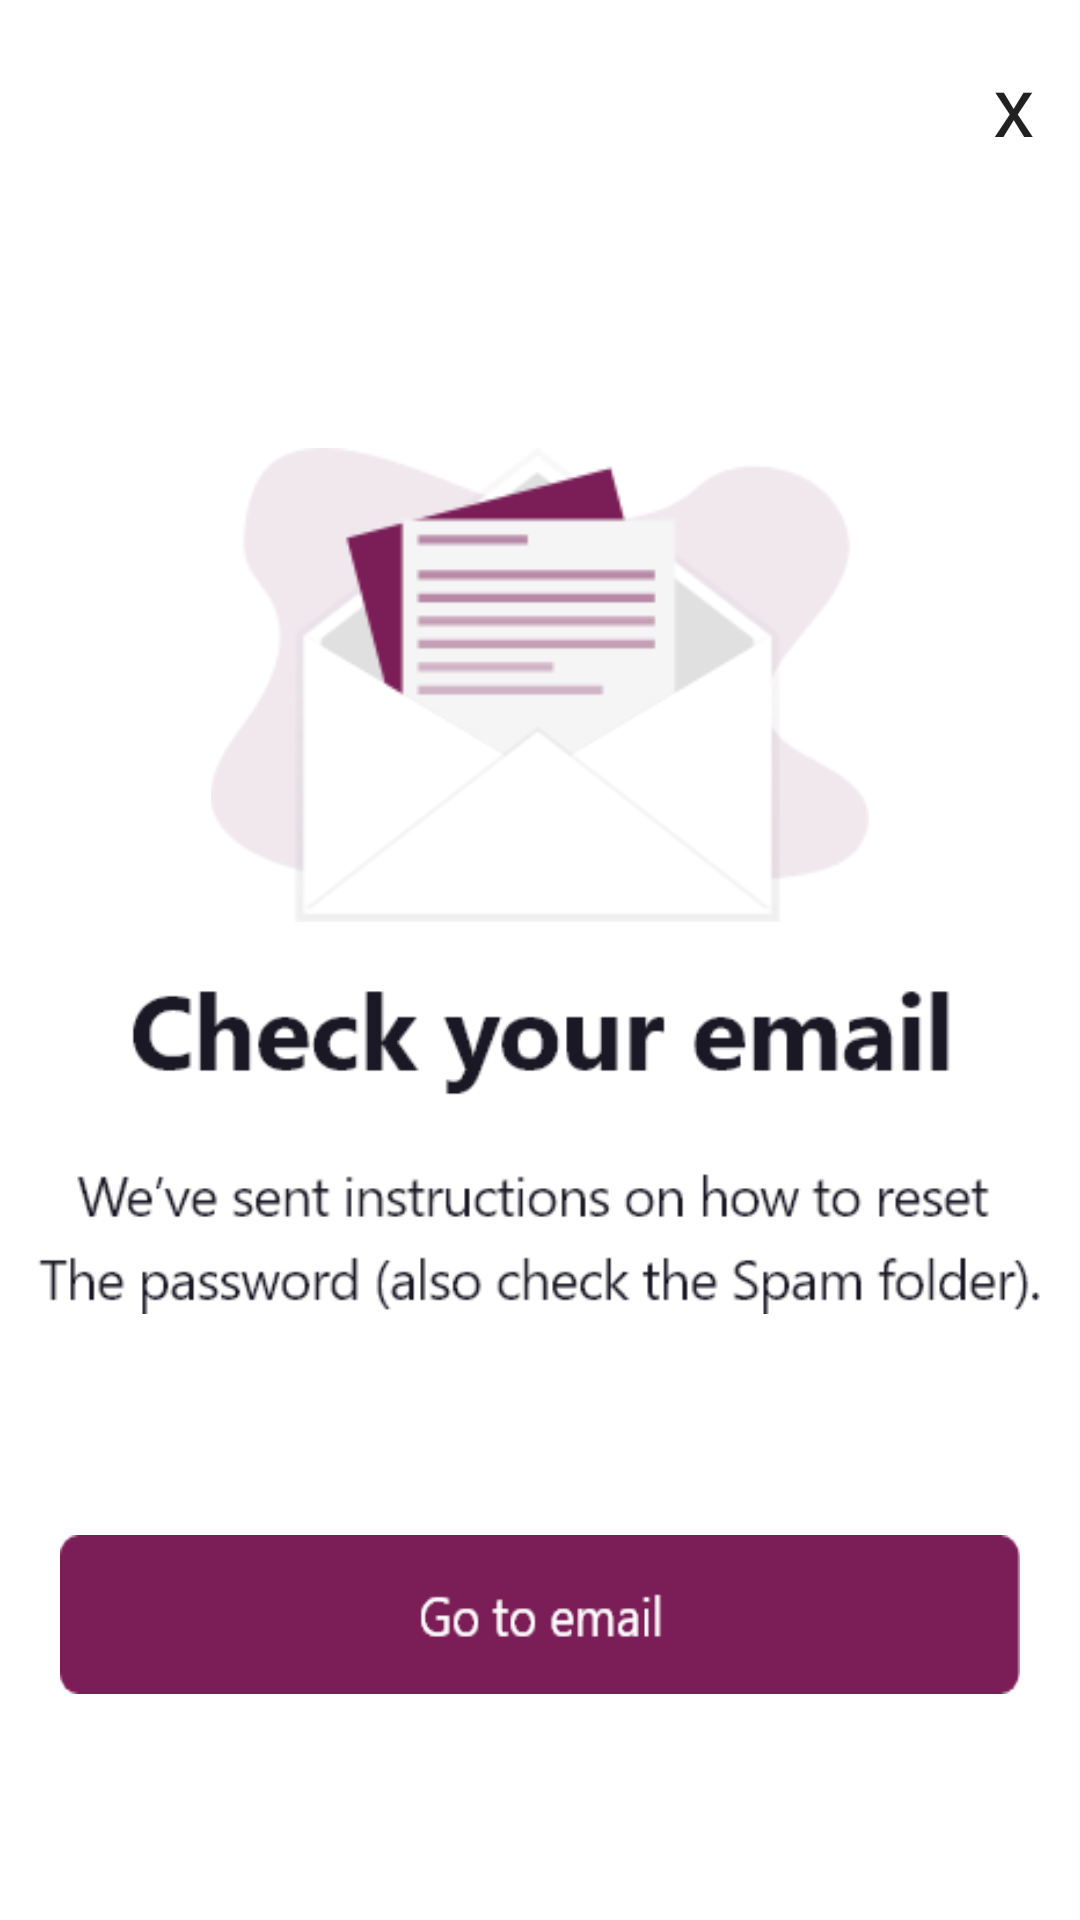

Reconstruct the res/layout file that produces this screen, plus the resources it refers to.
<!-- AndroidManifest.xml: application theme HiddenTitleTheme -->
<!-- res/layout/activity_checkemail.xml -->
<?xml version="1.0" encoding="utf-8"?>
<androidx.constraintlayout.widget.ConstraintLayout xmlns:android="http://schemas.android.com/apk/res/android"
    xmlns:app="http://schemas.android.com/apk/res-auto"
    xmlns:tools="http://schemas.android.com/tools"
    android:layout_width="match_parent"
    android:layout_height="match_parent"
    android:background="@drawable/contnier1"
    tools:context=".CheckemailActivity">

    <Button
        android:id="@+id/button2"
        android:layout_width="320dp"
        android:layout_height="53dp"
        android:layout_marginStart="8dp"
        android:layout_marginTop="8dp"
        android:layout_marginEnd="8dp"
        android:layout_marginBottom="8dp"
        android:background="@drawable/button4"
        app:layout_constraintBottom_toBottomOf="parent"
        app:layout_constraintEnd_toEndOf="parent"
        app:layout_constraintStart_toStartOf="parent"
        app:layout_constraintTop_toTopOf="parent"
        app:layout_constraintVertical_bias="0.882" />

    <TextView
        android:id="@+id/textView8"
        android:layout_width="wrap_content"
        android:layout_height="wrap_content"
        android:layout_marginStart="8dp"
        android:layout_marginEnd="8dp"
        android:layout_marginBottom="8dp"
        android:text="x"
        android:textAppearance="@style/TextAppearance.AppCompat.Large"
        android:textSize="28sp"
        app:layout_constraintBottom_toBottomOf="parent"
        app:layout_constraintEnd_toEndOf="parent"
        app:layout_constraintHorizontal_bias="0.979"
        app:layout_constraintStart_toStartOf="parent"
        app:layout_constraintTop_toTopOf="parent"
        app:layout_constraintVertical_bias="0.027" />

    <ImageView
        android:id="@+id/imageView4"
        android:layout_width="222dp"
        android:layout_height="158dp"
        android:layout_marginStart="8dp"
        android:layout_marginTop="8dp"
        android:layout_marginEnd="8dp"
        android:layout_marginBottom="8dp"
        app:layout_constraintBottom_toBottomOf="parent"
        app:layout_constraintEnd_toEndOf="parent"
        app:layout_constraintStart_toStartOf="parent"
        app:layout_constraintTop_toTopOf="parent"
        app:layout_constraintVertical_bias="0.303"
        app:srcCompat="@drawable/imge1" />

    <ImageView
        android:id="@+id/imageView5"
        android:layout_width="336dp"
        android:layout_height="129dp"
        android:layout_marginStart="8dp"
        android:layout_marginTop="8dp"
        android:layout_marginEnd="8dp"
        android:layout_marginBottom="8dp"
        app:layout_constraintBottom_toBottomOf="parent"
        app:layout_constraintEnd_toEndOf="parent"
        app:layout_constraintHorizontal_bias="0.491"
        app:layout_constraintStart_toStartOf="parent"
        app:layout_constraintTop_toTopOf="parent"
        app:layout_constraintVertical_bias="0.619"
        app:srcCompat="@drawable/text4" />
</androidx.constraintlayout.widget.ConstraintLayout>
<!-- resources referenced by this layout -->
<resources>
  <!-- drawable button4: png bitmap (drawable, 2764 bytes) -->
  <!-- drawable contnier1: png bitmap (drawable, 14658 bytes) -->
  <!-- drawable imge1: png bitmap (drawable, 11512 bytes) -->
  <!-- drawable text4: png bitmap (drawable, 12407 bytes) -->
  <style name="HiddenTitleTheme" parent="AppTheme">
          <item name="windowNoTitle">true</item>
          <item name="windowActionBar">false</item>
      </style>
  <style name="AppTheme" parent="Theme.AppCompat.Light.DarkActionBar">
          
          <item name="colorPrimary">@color/colorPrimary</item>
          <item name="colorPrimaryDark">@color/colorPrimaryDark</item>
          <item name="colorAccent">@color/colorAccent</item>
      </style>
  <!-- not gathered from this repository: default colours our renderer supplied (Android Studio template values) -->
  <color name="colorPrimary">#FF6200EE</color>
  <color name="colorPrimaryDark">#FF3700B3</color>
  <color name="colorAccent">#FF03DAC5</color>
</resources>
